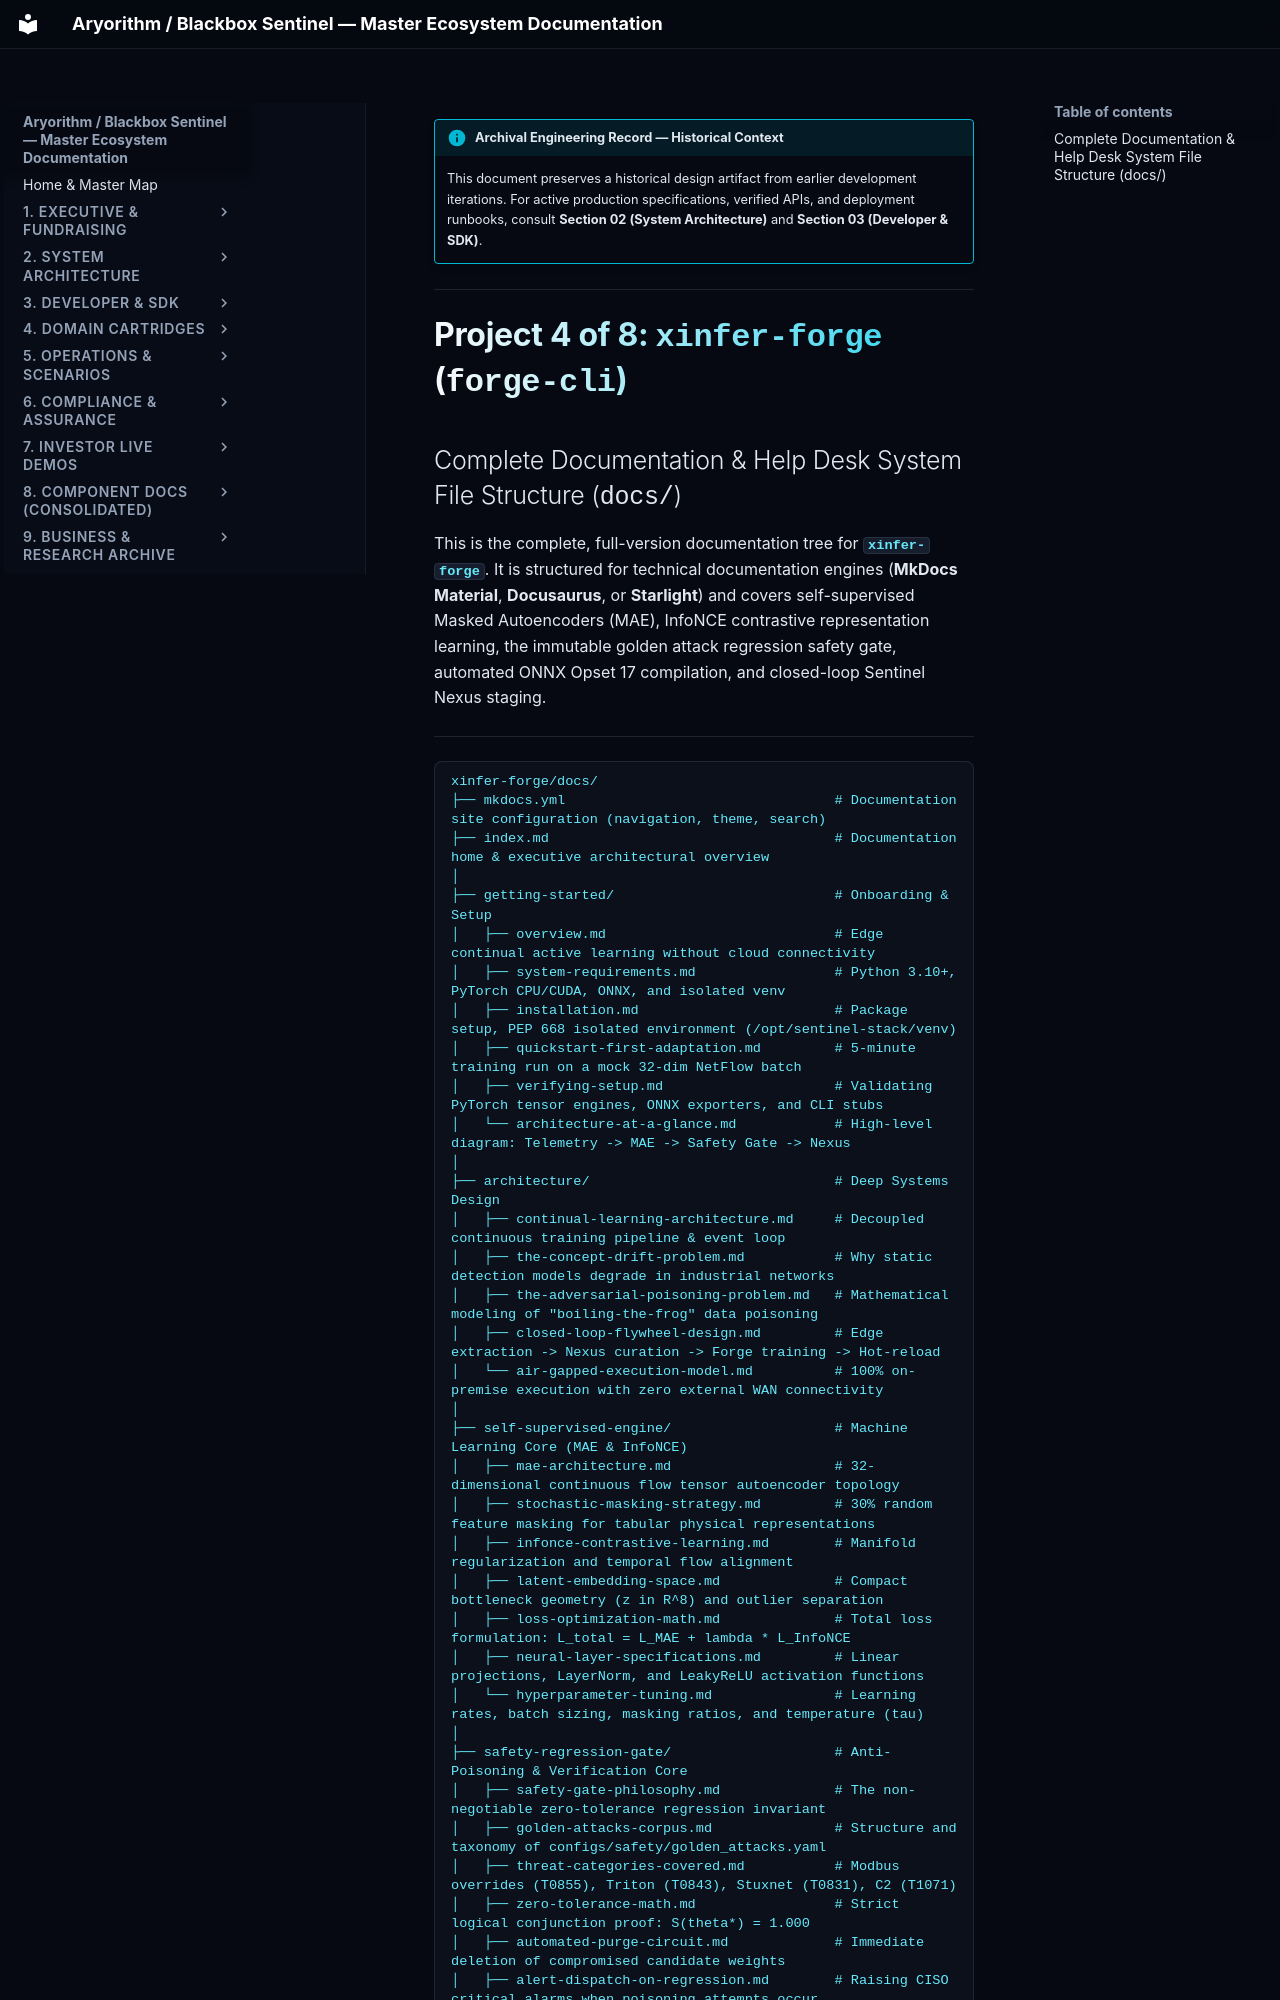

repository: kamisaberi/sentinel-docs · page: 09-archive-business-and-research/repo_notes/sentinel-nexus/temp/documents_file_structure/xinfer-forge/index.html · generator: mkdocs

!!! info "Archival Engineering Record — Historical Context"
    This document preserves a historical design artifact from earlier development iterations. For active production specifications, verified APIs, and deployment runbooks, consult **Section 02 (System Architecture)** and **Section 03 (Developer & SDK)**.

---

# Project 4 of 8: `xinfer-forge` (`forge-cli`)
